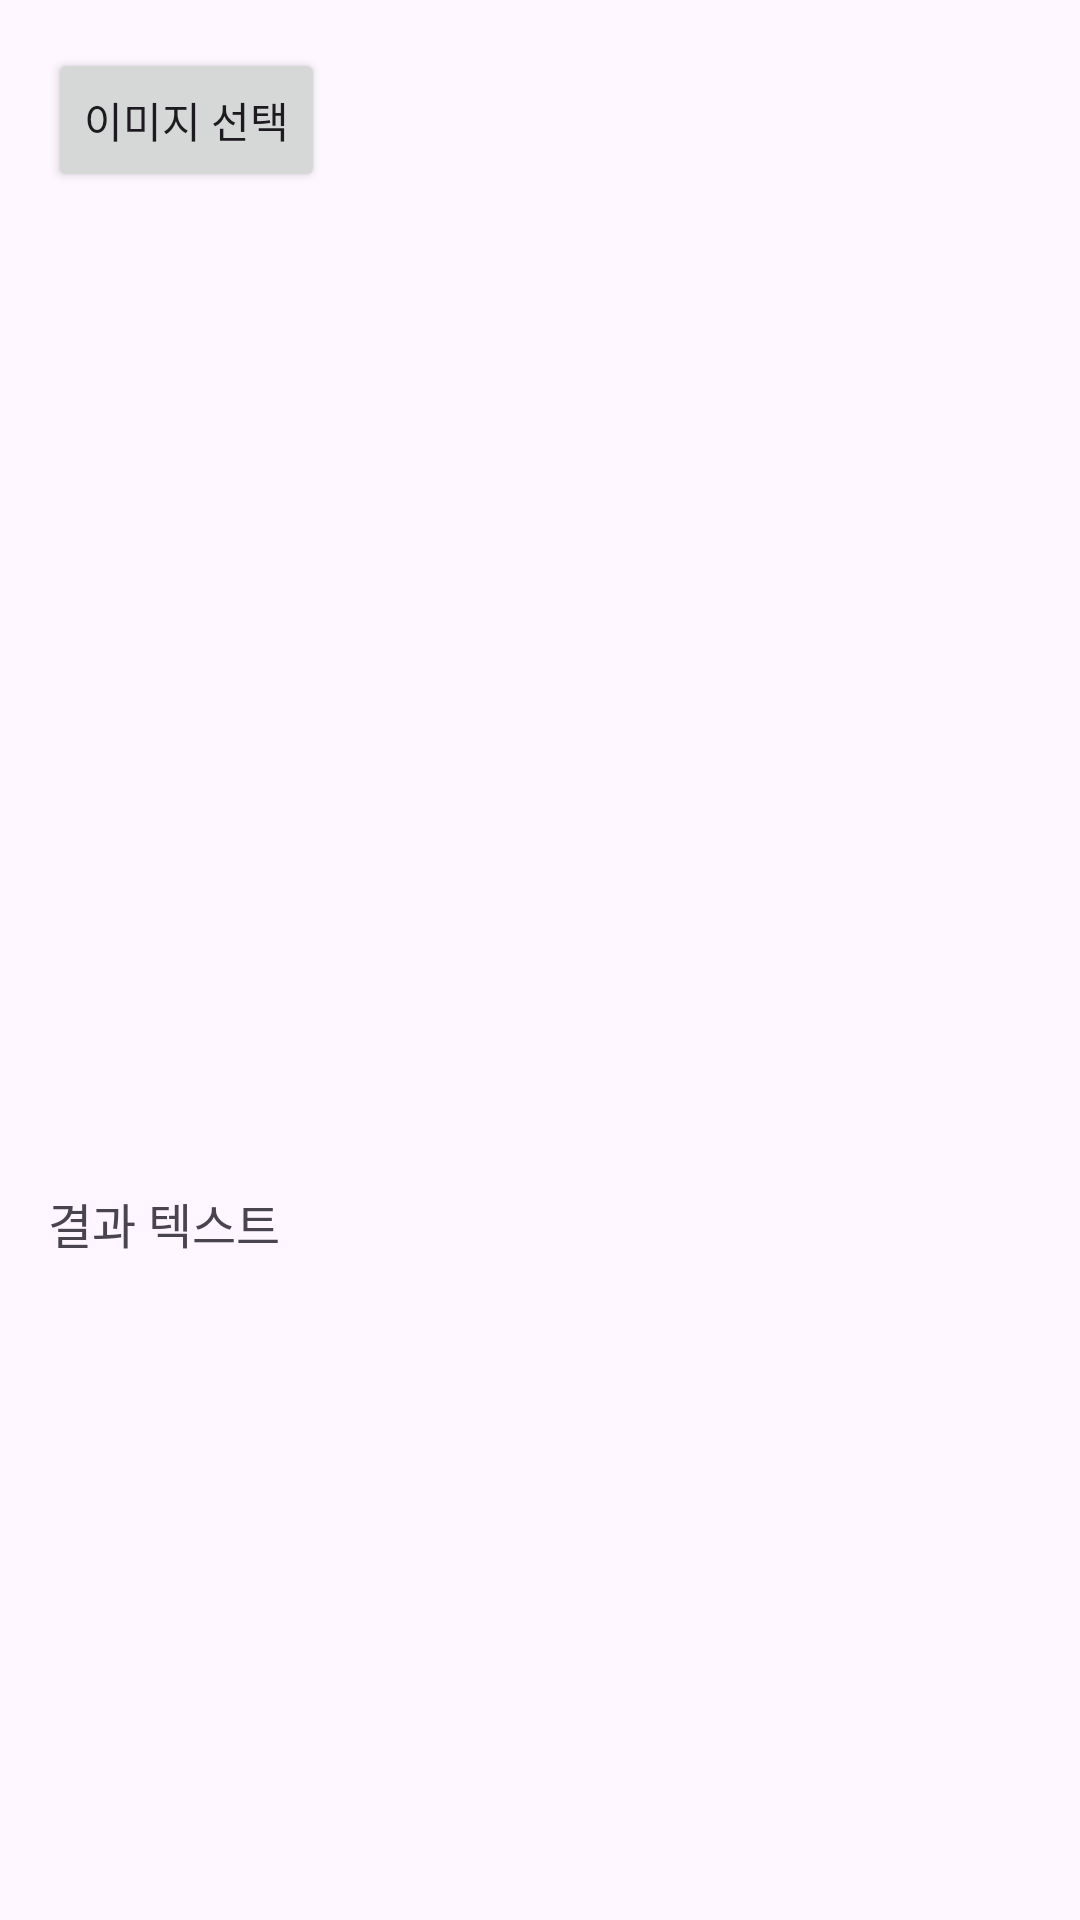

The Android layout XML behind this screen, and the referenced resources:
<!-- AndroidManifest.xml: application theme Theme.OcrClassCatchProject -->
<!-- res/layout/activity_ocr.xml -->
<?xml version="1.0" encoding="utf-8"?>
<androidx.constraintlayout.widget.ConstraintLayout
    xmlns:android="http://schemas.android.com/apk/res/android"
    xmlns:app="http://schemas.android.com/apk/res-auto"
    android:layout_width="match_parent"
    android:layout_height="match_parent">
    <ProgressBar
        android:id="@+id/progressBar"
        style="?android:attr/progressBarStyleLarge"
        android:layout_width="64dp"
        android:layout_height="64dp"
        android:visibility="gone"
        app:layout_constraintTop_toTopOf="parent"
        app:layout_constraintBottom_toBottomOf="parent"
        app:layout_constraintStart_toStartOf="parent"
        app:layout_constraintEnd_toEndOf="parent"/>

    <Button
        android:id="@+id/btnSelectImage"
        android:layout_width="wrap_content"
        android:layout_height="wrap_content"
        android:text="이미지 선택"
        app:layout_constraintTop_toTopOf="parent"
        app:layout_constraintStart_toStartOf="parent"
        android:layout_margin="16dp"/>

    <ImageView
        android:id="@+id/imageView"
        android:layout_width="0dp"
        android:layout_height="300dp"
        android:scaleType="centerCrop"
        app:layout_constraintTop_toBottomOf="@+id/btnSelectImage"
        app:layout_constraintStart_toStartOf="parent"
        app:layout_constraintEnd_toEndOf="parent"
        android:layout_marginTop="16dp"/>

    <TextView
        android:id="@+id/textResult"
        android:layout_width="0dp"
        android:layout_height="wrap_content"
        android:text="결과 텍스트"
        android:textSize="16sp"
        android:padding="16dp"
        app:layout_constraintTop_toBottomOf="@+id/imageView"
        app:layout_constraintStart_toStartOf="parent"
        app:layout_constraintEnd_toEndOf="parent"/>

    <Button
        android:id="@+id/btnNext"
        android:layout_width="wrap_content"
        android:layout_height="wrap_content"
        android:text="다음"
        android:visibility="gone"
        app:layout_constraintTop_toBottomOf="@+id/textResult"
        app:layout_constraintStart_toStartOf="parent"
        app:layout_constraintEnd_toEndOf="parent"
        android:layout_marginTop="12dp"
        android:layout_marginEnd="16dp"/>
</androidx.constraintlayout.widget.ConstraintLayout>
<!-- resources referenced by this layout -->
<resources>
  <style name="Theme.OcrClassCatchProject" parent="Base.Theme.OcrClassCatchProject" />
  <style name="Base.Theme.OcrClassCatchProject" parent="Theme.Material3.DayNight.NoActionBar">
          
          
      </style>
</resources>
